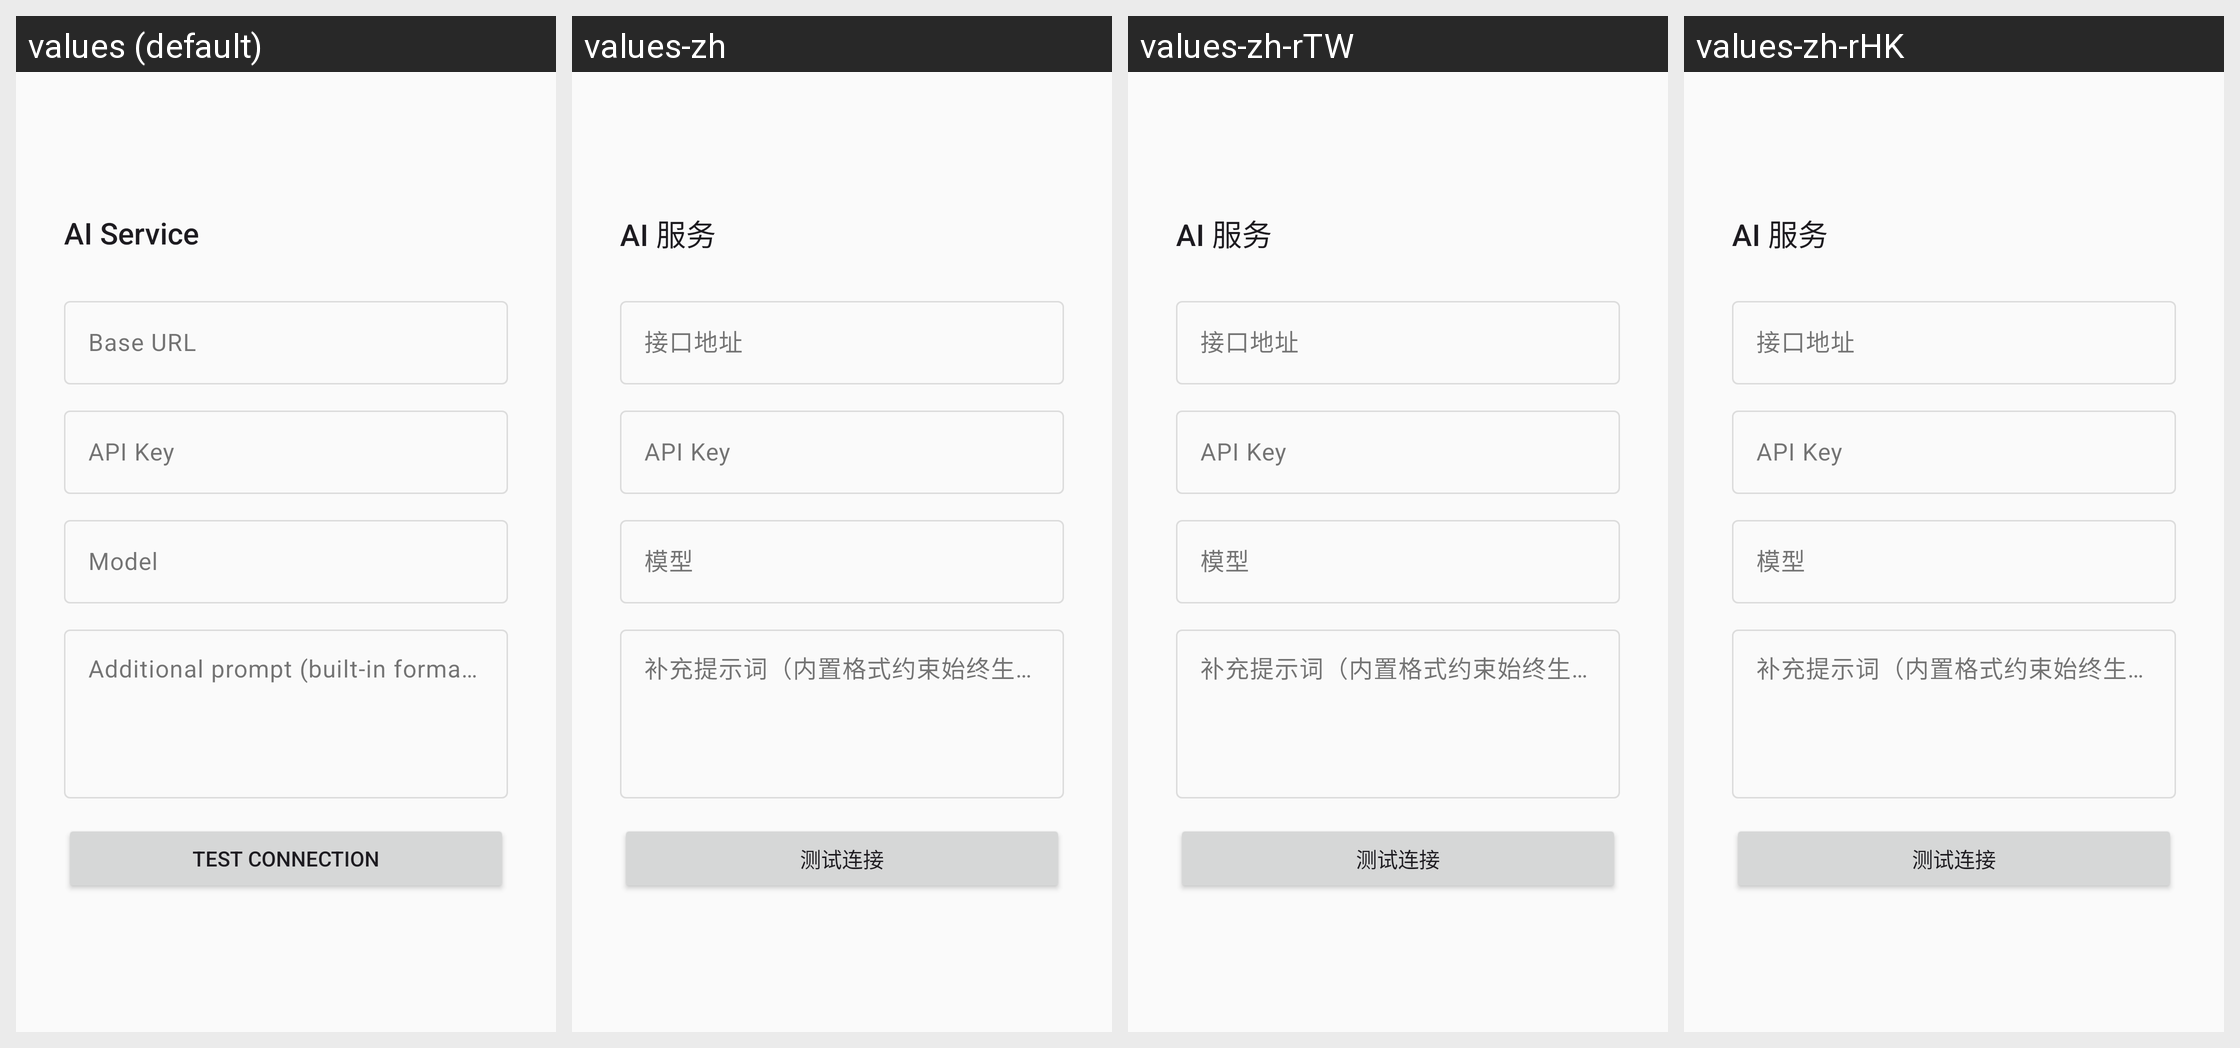

This grid shows one Android layout under several languages. Give, for every string resource on the screen, its name, the default text and each shown locale's text.
Android screen res/layout/dialog_ai_config.xml rendered under 4 locales, left to right: values (default), values-zh, values-zh-rTW, values-zh-rHK. Device: Nexus 5 (rendered at 1080×1920; each locale shown at half size, 540×960, under a caption strip naming it); theme AppTheme.Light.
Other locales in the repository, not shown: values-es-rES, values-ja-rJP, values-pt-rBR, values-vi.
Strings drawn on this screen, with the default value and each locale's value (text and hints the layout hard-codes, and strings that could not be matched under every locale, appear in the picture but are not listed):

ai_service
  values: AI Service
  values-zh: AI 服务
  values-zh-rTW: AI 服务  [from values-zh]
  values-zh-rHK: AI 服务  [from values-zh]

ai_base_url
  values: Base URL
  values-zh: 接口地址
  values-zh-rTW: 接口地址  [from values-zh]
  values-zh-rHK: 接口地址  [from values-zh]

ai_api_key
  values: API Key
  values-zh: API Key
  values-zh-rTW: API Key  [from values-zh]
  values-zh-rHK: API Key  [from values-zh]

ai_model
  values: Model
  values-zh: 模型
  values-zh-rTW: 模型  [from values-zh]
  values-zh-rHK: 模型  [from values-zh]

ai_role_prompt
  values: Additional prompt (built-in format rules always apply)
  values-zh: 补充提示词（内置格式约束始终生效）
  values-zh-rTW: 补充提示词（内置格式约束始终生效）  [from values-zh]
  values-zh-rHK: 补充提示词（内置格式约束始终生效）  [from values-zh]

ai_test_connection
  values: Test Connection
  values-zh: 测试连接
  values-zh-rTW: 测试连接  [from values-zh]
  values-zh-rHK: 测试连接  [from values-zh]
